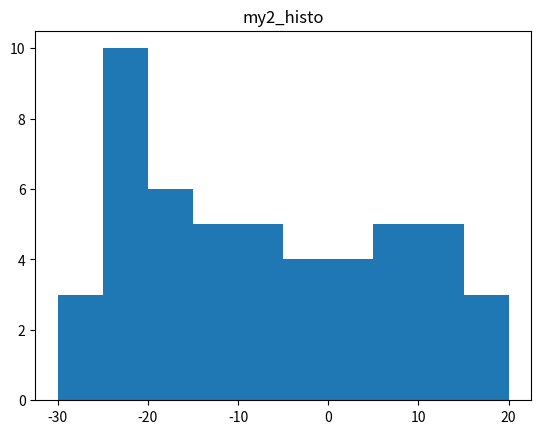

The matplotlib source for this figure:
import random
import numpy as np
from matplotlib import pyplot as plt
from math import sqrt, pow

class Histogram:

    def __init__(self, name, nbins, xlow, xup):
        self.name=name
        self.bins=nbins
        self.xlow=xlow
        self.xup=xup
        self.hist=np.zeros(self.bins)

    def get_bin_center(self, x):
        return self.xlow+(x-1)*self.get_bin_width()+self.get_bin_width()/2

    def draw_graph(self, fname: str)->None:
        bins=np.zeros(self.bins)
        widths = np.zeros(self.bins)
        for ii in range(self.bins):
            bins[ii] = self.get_bin_center(ii)
            widths[ii] = self.get_bin_width()
        plt.bar(bins, self.hist, widths)
        plt.title(self.name)
        plt.savefig(fname)

    def get_bin_width(self):
        return (self.xup-self.xlow)/self.bins


    def get_bin(self,x):
        n = int(np.ceil(self.get_bin_width()))
        mmin=self.xlow
        mmax=mmin+n
        level=1
        while(mmin<=self.xup):
            if x>=mmin and x<mmax:
                return level
            mmin = mmax
            mmax += n
            level += 1
        return None


    def fill(self, x):
       level=0
       n = int(np.ceil(self.get_bin_width()))

       for i in range(self.xlow, self.xup+1, n):
           if i==0:
               if x>=i and x<=i+n:
                   self.hist[level]+=1
           elif x>i and x<=i+n:
                self.hist[level]+=1

           level=level+1

    def get_integral(self):
        return (self.xup - self.xlow) * self.get_mean()

    def get_mean(self):
        return self.hist.sum()/self.bins

    def get_mod(self):
        return max(set(self.hist), key = list(self.hist).count)

    def get_bin_content(self, i):
        return self.hist[i]

    def get_minimum(self):
        return min(self.hist)

    def get_maximum_bin(self):
        max=0
        n = int(np.ceil(self.get_bin_width()))
        for i in range(n+1):
            if self.hist[i]>max:
                max=self.hist[i]
                maxindex=i
        return maxindex+1

    def assign(self, hist2):
        if(self.bins==hist2.bins):
            for i in range(0, len(hist2.hist)):
                self.hist[i]=hist2.hist[i]
        else:
            print("The sizes are not the same!")

    def get_std(self):
        sum=0
        mean=self.get_mean()
        for i in self.hist:
            sum=sum+pow((i-mean),2)
        res=1/self.bins * sum
        return sqrt(res)

    def printhist(self):
        print(self.hist)





h1=Histogram("my1_histo", 6,0,30)
h2=Histogram("my2_histo",10,-25,25)
a=[]
for i in range(50):
    a.append(random.randint(0,30))
a.sort()
for i in range(len(a)):
    h1.fill(a[i])

b=[]
for i in range(50):
    b.append(random.randint(-25,25))
b.sort()
for i in range(len(b)):
    h2.fill(b[i])
h1.printhist()
h2.printhist()
h1.assign(h2)
h1.printhist()
print("get standart deviation -> ",h1.get_std())
h2.draw_graph("my1_histo")
print("bin width ->  ", h1.get_bin_width(), '\n')
print("bin -> ", h1.get_bin(16))
print("integral ->  " , h1.get_integral())
print("mean ->  ", h1.get_mean())
print("mode -> ", h1.get_mod())
print("bin  content ->", h1.get_bin_content(4))
print("get minimum ->", h1.get_minimum())
print("get maximum bin ->", h1.get_maximum_bin())

